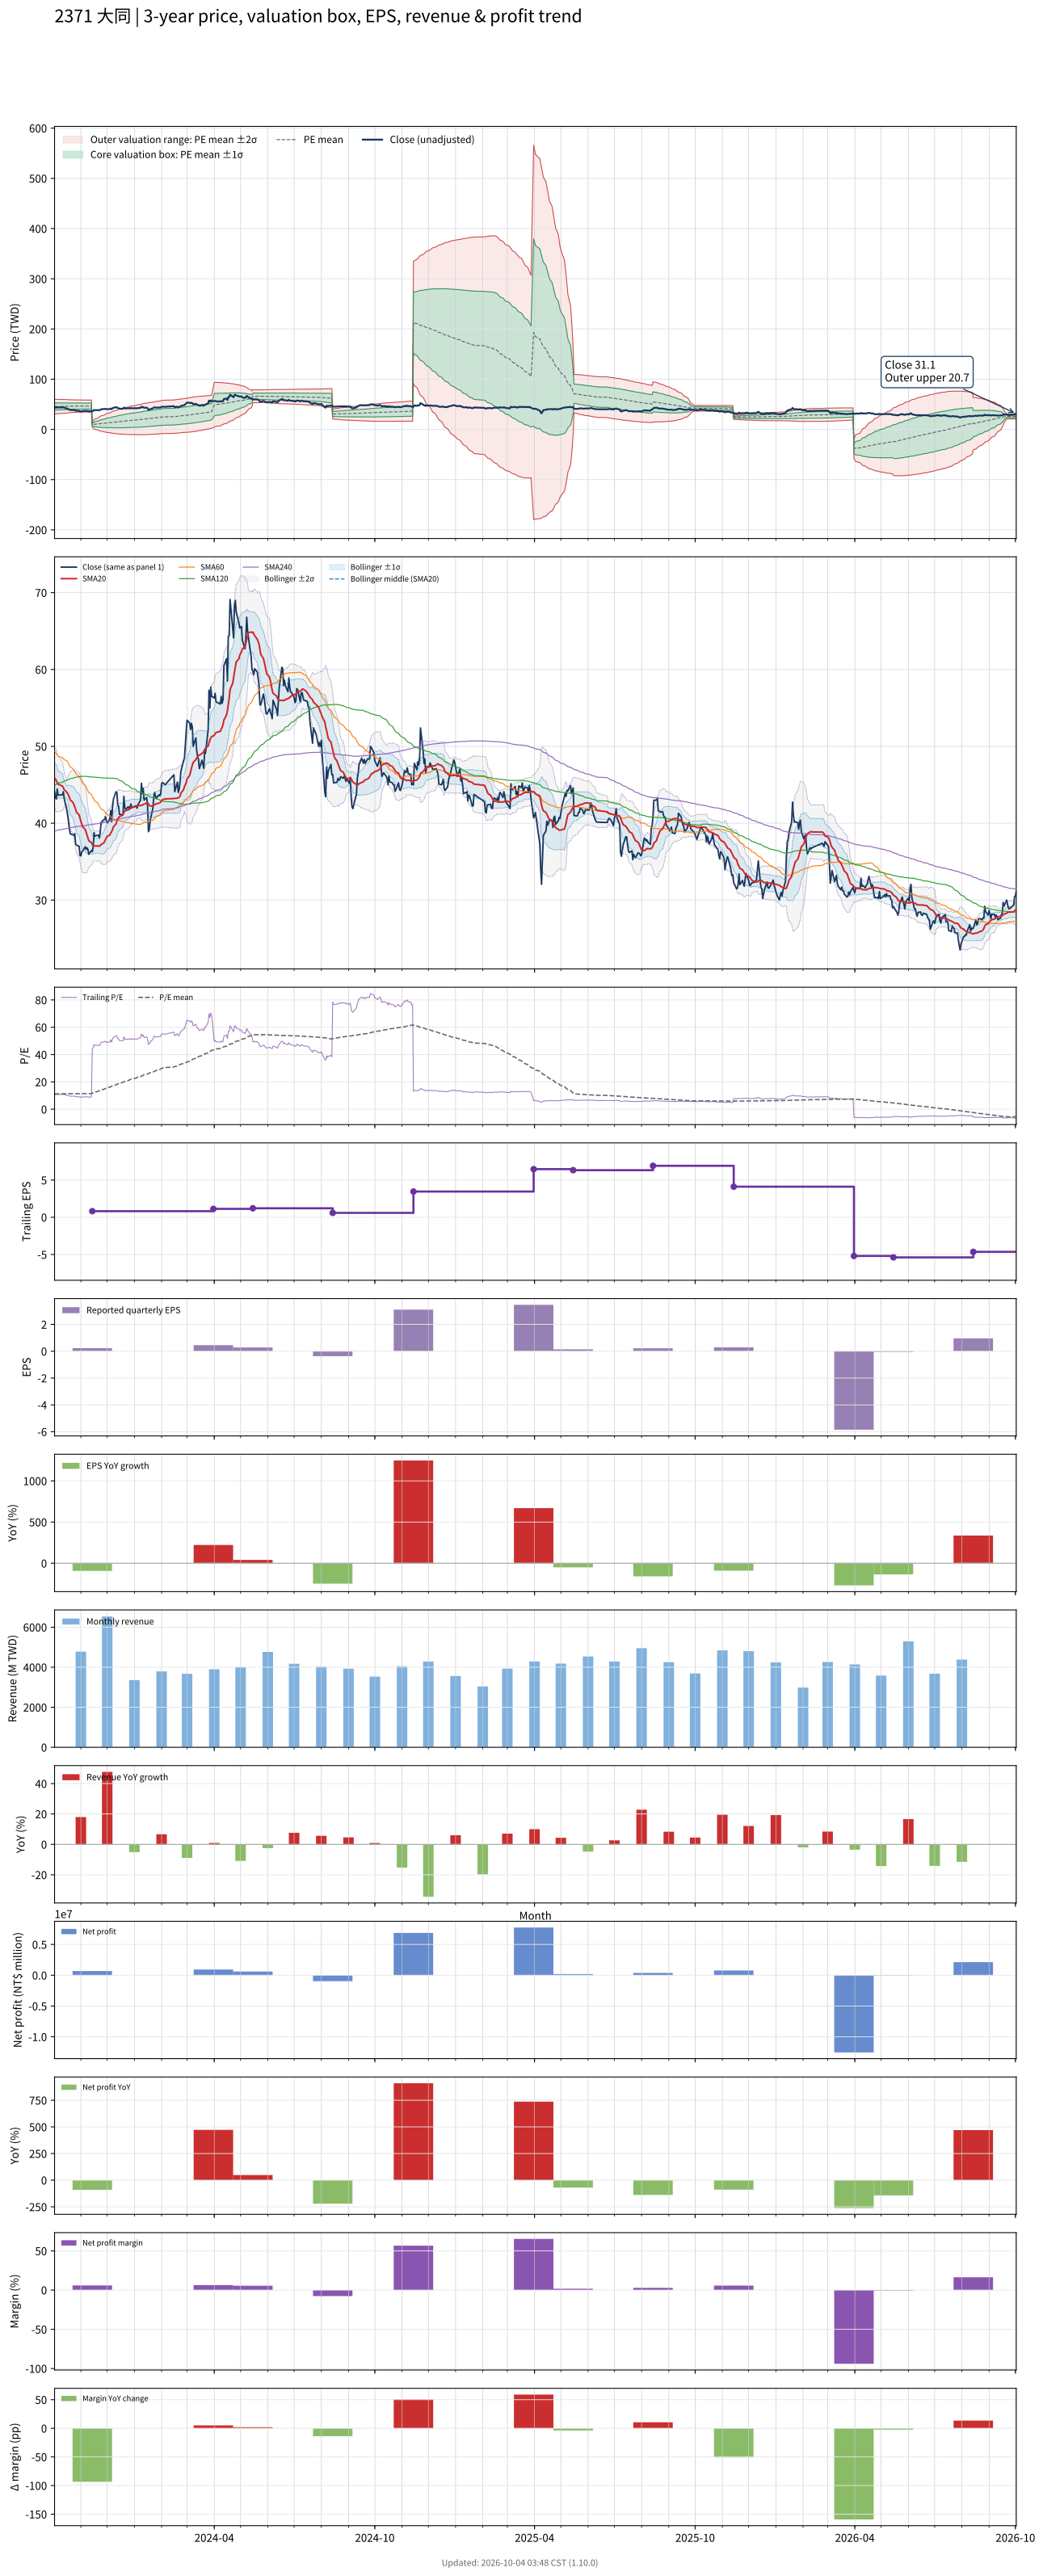

Data behind this chart, as committed beside it:
# chart-version: skill-stock-dynamic-val…
date, close, available_date, period_end, eps, ttm_eps, pe, pe_mean, pe_std, price_m2, price_m1, price_mean, price_p1, price_p2, forward_eps, forward_pe, forward_pe_mean, forward_pe_std, forward_price_m2, forward_price_m1, forward_price_mean, forward_price_p1, forward_price_p2, sma20
2023-10-02, 44.1, 2023-08-14, 2023-06-30, 0.25, 4.06, 10.86, 11.16, 1.817, 30.57, 37.95, 45.32, 52.7, 60.08, , , , , , , , , , 45.91
2023-10-03, 43.35, 2023-08-14, 2023-06-30, 0.25, 4.06, 10.68, 11.18, 1.798, 30.81, 38.11, 45.4, 52.7, 60, , , , , , , , , , 45.76
2023-10-04, 43.15, 2023-08-14, 2023-06-30, 0.25, 4.06, 10.63, 11.2, 1.78, 31.02, 38.25, 45.48, 52.71, 59.94, , , , , , , , , , 45.52
2023-10-05, 44.45, 2023-08-14, 2023-06-30, 0.25, 4.06, 10.95, 11.22, 1.761, 31.27, 38.42, 45.57, 52.72, 59.87, , , , , , , , , , 45.33
2023-10-06, 43.65, 2023-08-14, 2023-06-30, 0.25, 4.06, 10.75, 11.24, 1.741, 31.51, 38.58, 45.65, 52.72, 59.79, , , , , , , , , , 45.08
2023-10-11, 43.7, 2023-08-14, 2023-06-30, 0.25, 4.06, 10.76, 11.26, 1.721, 31.75, 38.74, 45.73, 52.72, 59.71, , , , , , , , , , 44.83
2023-10-12, 44.1, 2023-08-14, 2023-06-30, 0.25, 4.06, 10.86, 11.29, 1.7, 32.02, 38.92, 45.82, 52.72, 59.62, , , , , , , , , , 44.62
2023-10-13, 43.2, 2023-08-14, 2023-06-30, 0.25, 4.06, 10.64, 11.31, 1.677, 32.29, 39.09, 45.9, 52.71, 59.52, , , , , , , , , , 44.37
2023-10-16, 41.7, 2023-08-14, 2023-06-30, 0.25, 4.06, 10.27, 11.32, 1.655, 32.54, 39.26, 45.97, 52.69, 59.41, , , , , , , , , , 44.03
2023-10-17, 41, 2023-08-14, 2023-06-30, 0.25, 4.06, 10.1, 11.34, 1.631, 32.8, 39.42, 46.04, 52.66, 59.29, , , , , , , , , , 43.85
2023-10-18, 40.1, 2023-08-14, 2023-06-30, 0.25, 4.06, 9.877, 11.35, 1.61, 33.03, 39.56, 46.1, 52.64, 59.18, , , , , , , , , , 43.62
2023-10-19, 39.2, 2023-08-14, 2023-06-30, 0.25, 4.06, 9.655, 11.37, 1.589, 33.25, 39.7, 46.16, 52.61, 59.06, , , , , , , , , , 43.34
2023-10-20, 38.6, 2023-08-14, 2023-06-30, 0.25, 4.06, 9.507, 11.38, 1.571, 33.45, 39.82, 46.2, 52.58, 58.96, , , , , , , , , , 43
2023-10-23, 38.5, 2023-08-14, 2023-06-30, 0.25, 4.06, 9.483, 11.39, 1.551, 33.65, 39.95, 46.25, 52.55, 58.85, , , , , , , , , , 42.71
2023-10-24, 38.4, 2023-08-14, 2023-06-30, 0.25, 4.06, 9.458, 11.4, 1.532, 33.85, 40.07, 46.29, 52.51, 58.73, , , , , , , , , , 42.44
2023-10-25, 38.65, 2023-08-14, 2023-06-30, 0.25, 4.06, 9.52, 11.41, 1.517, 34.02, 40.17, 46.33, 52.49, 58.65, , , , , , , , , , 42.14
2023-10-26, 37.3, 2023-08-14, 2023-06-30, 0.25, 4.06, 9.187, 11.42, 1.504, 34.15, 40.26, 46.36, 52.47, 58.57, , , , , , , , , , 41.78
2023-10-27, 37.15, 2023-08-14, 2023-06-30, 0.25, 4.06, 9.15, 11.43, 1.492, 34.27, 40.33, 46.39, 52.45, 58.5, , , , , , , , , , 41.44
2023-10-30, 37, 2023-08-14, 2023-06-30, 0.25, 4.06, 9.113, 11.43, 1.48, 34.4, 40.41, 46.42, 52.42, 58.43, , , , , , , , , , 41.09
2023-10-31, 35.8, 2023-08-14, 2023-06-30, 0.25, 4.06, 8.818, 11.43, 1.475, 34.44, 40.43, 46.42, 52.41, 58.41, , , , , , , , , , 40.66
2023-11-01, 35.75, 2023-08-14, 2023-06-30, 0.25, 4.06, 8.805, 11.44, 1.468, 34.52, 40.48, 46.44, 52.4, 58.36, , , , , , , , , , 40.24
2023-11-02, 36.3, 2023-08-14, 2023-06-30, 0.25, 4.06, 8.941, 11.44, 1.459, 34.61, 40.54, 46.46, 52.38, 58.31, , , , , , , , , , 39.88
2023-11-03, 36.35, 2023-08-14, 2023-06-30, 0.25, 4.06, 8.953, 11.45, 1.451, 34.69, 40.59, 46.48, 52.37, 58.26, , , , , , , , , , 39.55
2023-11-06, 36.95, 2023-08-14, 2023-06-30, 0.25, 4.06, 9.101, 11.45, 1.454, 34.67, 40.57, 46.47, 52.37, 58.27, , , , , , , , , , 39.17
2023-11-07, 36.6, 2023-08-14, 2023-06-30, 0.25, 4.06, 9.015, 11.44, 1.46, 34.6, 40.53, 46.45, 52.38, 58.31, , , , , , , , , , 38.82
2023-11-08, 36.8, 2023-08-14, 2023-06-30, 0.25, 4.06, 9.064, 11.44, 1.465, 34.54, 40.49, 46.44, 52.39, 58.34, , , , , , , , , , 38.47
2023-11-09, 36.6, 2023-08-14, 2023-06-30, 0.25, 4.06, 9.015, 11.43, 1.471, 34.48, 40.45, 46.42, 52.39, 58.37, , , , , , , , , , 38.1
2023-11-10, 35.95, 2023-08-14, 2023-06-30, 0.25, 4.06, 8.855, 11.43, 1.482, 34.36, 40.37, 46.39, 52.41, 58.43, , , , , , , , , , 37.73
2023-11-13, 36.45, 2023-08-14, 2023-06-30, 0.25, 4.06, 8.978, 11.42, 1.489, 34.29, 40.33, 46.37, 52.42, 58.46, , , , , , , , , , 37.47
2023-11-14, 36.3, 2023-11-14, 2023-09-30, 0.23, 0.82, 44.27, 11.71, 3.342, 4.122, 6.863, 9.603, 12.34, 15.08, , , , , , , , , , 37.24
2023-11-15, 36.9, 2023-11-14, 2023-09-30, 0.23, 0.82, 45, 12.01, 4.511, 2.448, 6.147, 9.846, 13.55, 17.24, , , , , , , , , , 37.08
2023-11-16, 38.8, 2023-11-14, 2023-09-30, 0.23, 0.82, 47.32, 12.32, 5.539, 1.02, 5.562, 10.1, 14.65, 19.19, , , , , , , , , , 37.06
2023-11-17, 38.3, 2023-11-14, 2023-09-30, 0.23, 0.82, 46.71, 12.63, 6.362, -0.07813, 5.138, 10.36, 15.57, 20.79, , , , , , , , , , 37.04
2023-11-20, 38.45, 2023-11-14, 2023-09-30, 0.23, 0.82, 46.89, 12.94, 7.084, -1.011, 4.798, 10.61, 16.42, 22.22, , , , , , , , , , 37.04
2023-11-21, 38.45, 2023-11-14, 2023-09-30, 0.23, 0.82, 46.89, 13.24, 7.727, -1.813, 4.523, 10.86, 17.2, 23.53, , , , , , , , , , 37.04
2023-11-22, 38.1, 2023-11-14, 2023-09-30, 0.23, 0.82, 46.46, 13.54, 8.295, -2.498, 4.305, 11.11, 17.91, 24.71, , , , , , , , , , 37.02
2023-11-23, 38.8, 2023-11-14, 2023-09-30, 0.23, 0.82, 47.32, 13.85, 8.845, -3.147, 4.105, 11.36, 18.61, 25.86, , , , , , , , , , 37.09
2023-11-24, 40.1, 2023-11-14, 2023-09-30, 0.23, 0.82, 48.9, 14.17, 9.399, -3.794, 3.913, 11.62, 19.33, 27.04, , , , , , , , , , 37.24
2023-11-27, 40.45, 2023-11-14, 2023-09-30, 0.23, 0.82, 49.33, 14.5, 9.925, -4.391, 3.748, 11.89, 20.03, 28.16, , , , , , , , , , 37.41
2023-11-28, 40.5, 2023-11-14, 2023-09-30, 0.23, 0.82, 49.39, 14.82, 10.42, -4.929, 3.612, 12.15, 20.69, 29.24, , , , , , , , , , 37.65
2023-11-29, 40.85, 2023-11-14, 2023-09-30, 0.23, 0.82, 49.82, 15.15, 10.89, -5.429, 3.497, 12.42, 21.35, 30.28, , , , , , , , , , 37.9
2023-11-30, 40.35, 2023-11-14, 2023-09-30, 0.23, 0.82, 49.21, 15.48, 11.31, -5.861, 3.415, 12.69, 21.96, 31.24, , , , , , , , , , 38.1
2023-12-01, 40.05, 2023-11-14, 2023-09-30, 0.23, 0.82, 48.84, 15.8, 11.7, -6.238, 3.358, 12.95, 22.55, 32.15, , , , , , , , , , 38.29
2023-12-04, 40.55, 2023-11-14, 2023-09-30, 0.23, 0.82, 49.45, 16.12, 12.09, -6.6, 3.311, 13.22, 23.13, 33.05, , , , , , , , , , 38.47
2023-12-05, 41.65, 2023-11-14, 2023-09-30, 0.23, 0.82, 50.79, 16.46, 12.48, -6.971, 3.264, 13.5, 23.73, 33.97, , , , , , , , , , 38.72
2023-12-06, 40.2, 2023-11-14, 2023-09-30, 0.23, 0.82, 49.02, 16.78, 12.82, -7.258, 3.253, 13.76, 24.27, 34.78, , , , , , , , , , 38.89
2023-12-07, 42, 2023-11-14, 2023-09-30, 0.23, 0.82, 51.22, 17.12, 13.18, -7.578, 3.232, 14.04, 24.85, 35.66, , , , , , , , , , 39.16
2023-12-08, 43.1, 2023-11-14, 2023-09-30, 0.23, 0.82, 52.56, 17.47, 13.56, -7.921, 3.201, 14.32, 25.44, 36.57, , , , , , , , , , 39.52
2023-12-11, 44.1, 2023-11-14, 2023-09-30, 0.23, 0.82, 53.78, 17.82, 13.95, -8.266, 3.173, 14.61, 26.05, 37.49, , , , , , , , , , 39.9
2023-12-12, 44, 2023-11-14, 2023-09-30, 0.23, 0.82, 53.66, 18.17, 14.32, -8.579, 3.161, 14.9, 26.64, 38.38, , , , , , , , , , 40.28
2023-12-13, 42.35, 2023-11-14, 2023-09-30, 0.23, 0.82, 51.65, 18.5, 14.63, -8.823, 3.172, 15.17, 27.16, 39.16, , , , , , , , , , 40.56
2023-12-14, 42.2, 2023-11-14, 2023-09-30, 0.23, 0.82, 51.46, 18.82, 14.93, -9.046, 3.192, 15.43, 27.67, 39.91, , , , , , , , , , 40.73
2023-12-15, 41.15, 2023-11-14, 2023-09-30, 0.23, 0.82, 50.18, 19.12, 15.19, -9.227, 3.227, 15.68, 28.14, 40.59, , , , , , , , , , 40.87
2023-12-18, 41.1, 2023-11-14, 2023-09-30, 0.23, 0.82, 50.12, 19.43, 15.44, -9.385, 3.275, 15.94, 28.59, 41.25, , , , , , , , , , 41
2023-12-19, 41.1, 2023-11-14, 2023-09-30, 0.23, 0.82, 50.12, 19.74, 15.68, -9.533, 3.326, 16.18, 29.04, 41.9, , , , , , , , , , 41.13
2023-12-20, 43.5, 2023-11-14, 2023-09-30, 0.23, 0.82, 53.05, 20.06, 15.96, -9.726, 3.363, 16.45, 29.54, 42.63, , , , , , , , , , 41.41
2023-12-21, 42.05, 2023-11-14, 2023-09-30, 0.23, 0.82, 51.28, 20.38, 16.2, -9.863, 3.424, 16.71, 30, 43.28, , , , , , , , , , 41.57
2023-12-22, 41.8, 2023-11-14, 2023-09-30, 0.23, 0.82, 50.98, 20.69, 16.43, -9.985, 3.488, 16.96, 30.44, 43.91, , , , , , , , , , 41.65
2023-12-25, 42.15, 2023-11-14, 2023-09-30, 0.23, 0.82, 51.4, 21, 16.66, -10.1, 3.559, 17.22, 30.88, 44.53, , , , , , , , , , 41.74
... 663 more rows
